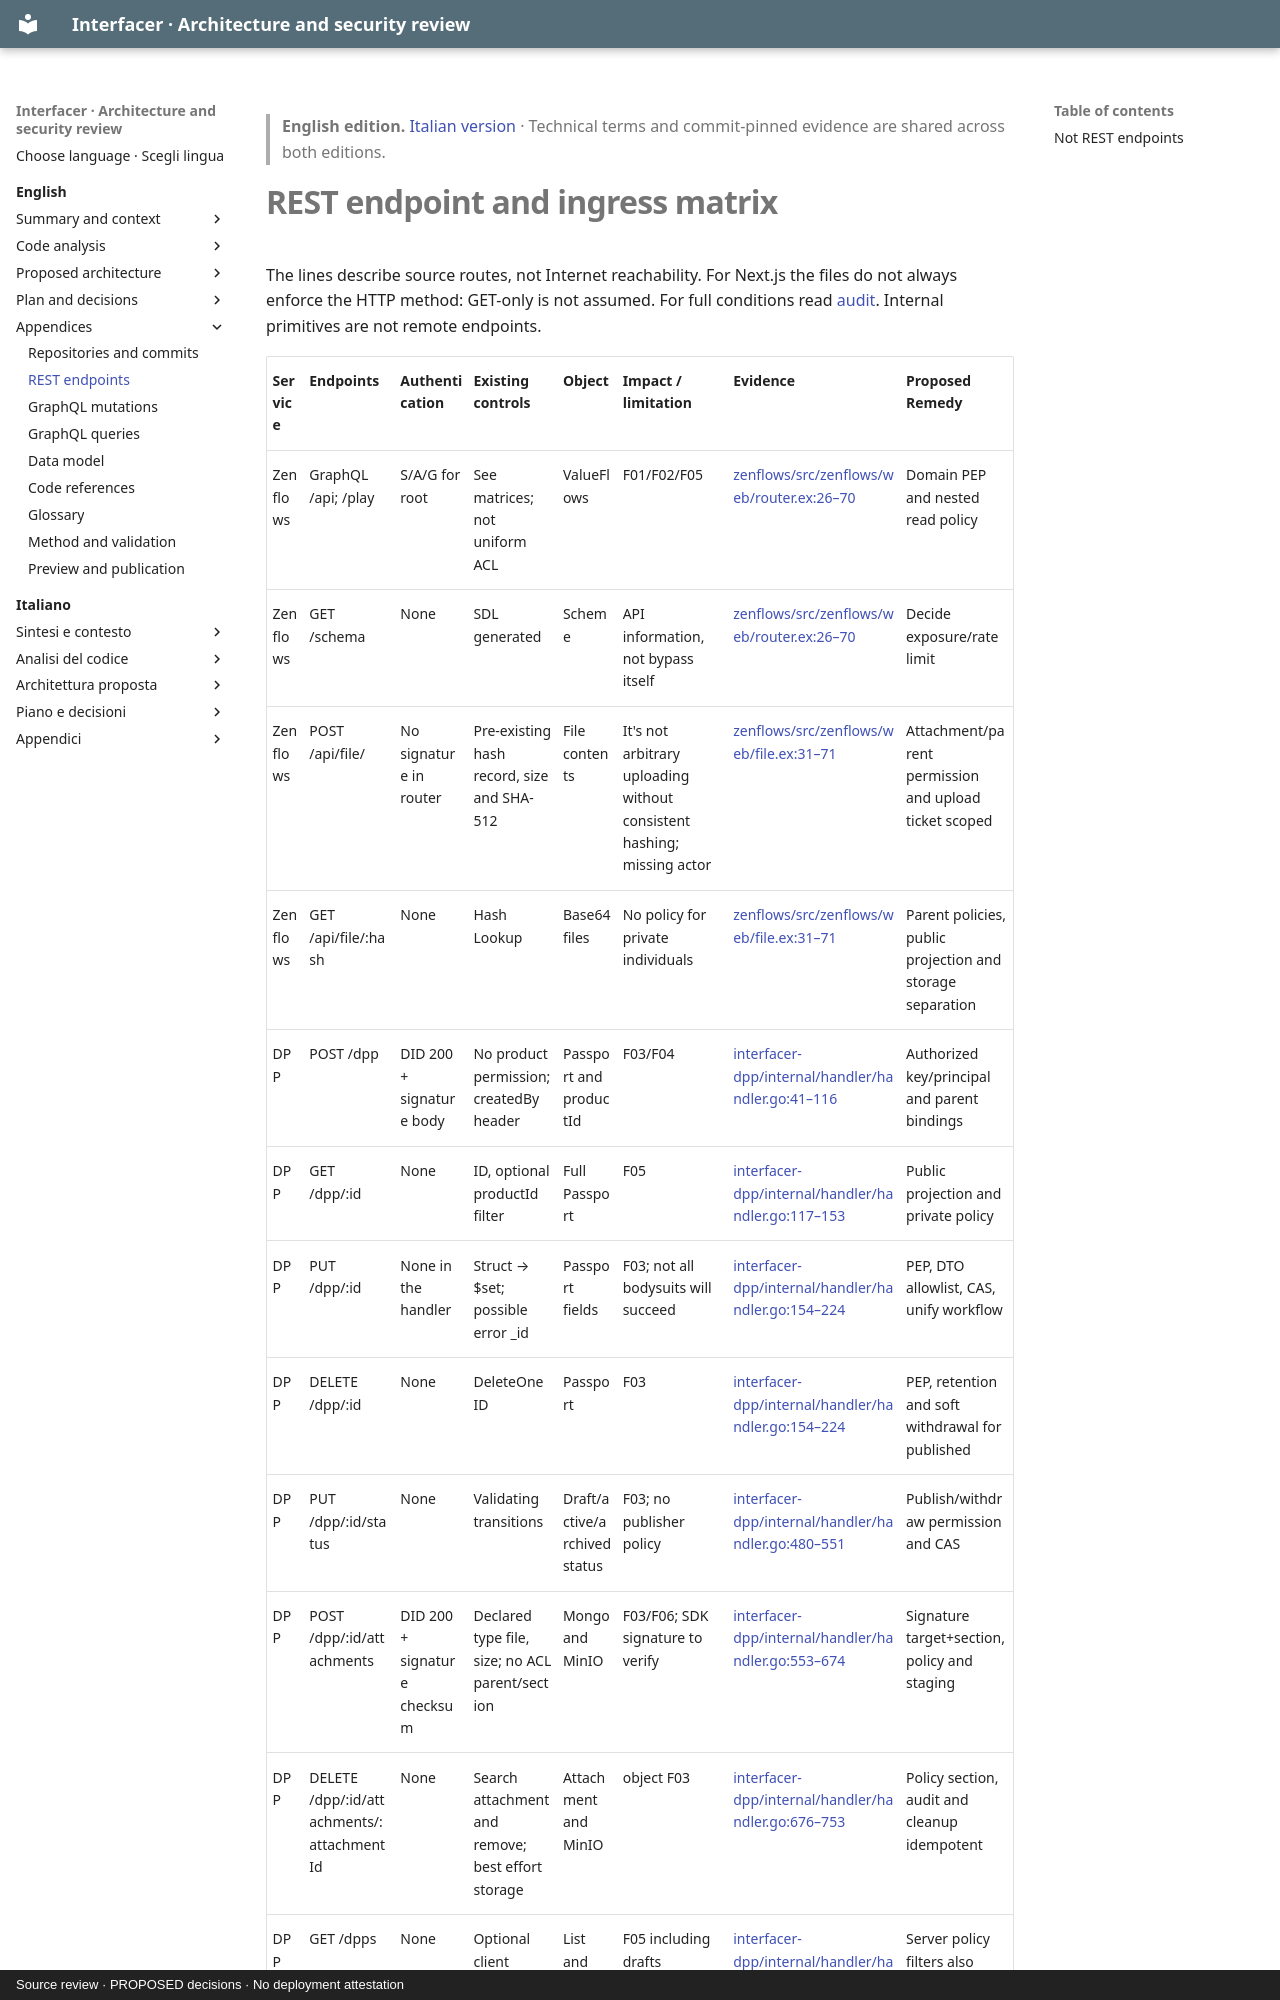

repository: interfacerproject/interfacer-architecture-security-review · page: en/appendix/endpoint-matrix/index.html · generator: mkdocs · copyright: Source review · PROPOSED decisions · No deployment attestation

> **English edition.** [Italian version](../../it/appendix/endpoint-matrix.md) · Technical terms and commit-pinned evidence are shared across both editions.

# REST endpoint and ingress matrix

The lines describe source routes, not Internet reachability. For Next.js the files do not always enforce the HTTP method: GET-only is not assumed. For full conditions read [audit](../04-authorization-audit.md). Internal primitives are not remote endpoints.
